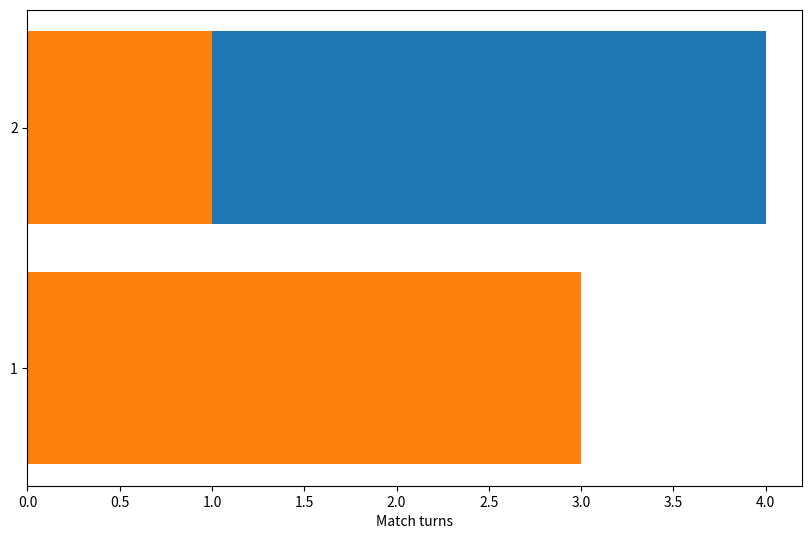

The script that saved this image:
import matplotlib.pyplot as plt
import re
import numpy as np

#y-axis = Spieltage
Matches = ('1','2')
## turns = Length of input Bitvector!
turns = 5
#segments = 2
##first: read turns into lists/numpy arrays, add consecutve numer to 'matches'
###second: try to map data to matches -> np.array(len(Bitvector_spieler1), len(Bitvector_spieler1))

#generate test data
#data = 3 + 10* np.random.rand(segments, len(Matches))
# store np.sum(Bitvector)in ndarray
input = np.array([[2,4], [3,1]], np.int32)
#data = 3 + 10* np.random.rand(segments, len(Matches))
#reinit y_vals to len matches
y_pos = np.arange(1,len(Matches)+1)
plt_array = []
#set width: 0.25
width = 0.25
colors ='rg'
fig, ax = plt.subplots(figsize =(10,6.18))
##loop over arrays and plot bars
left = np.zeros(len(Matches))
for idx, data in enumerate(input):
    plt_array.append(ax.barh(y_pos, data,
      align='center',
      left=left))
    # accumulate the left-hand offsets
    #left += data
ax.set_yticks(y_pos)
ax.set_yticklabels(Matches)
ax.set_xlabel('Match turns')

plt.show()

'''
# generate some multi-dimensional data & arbitrary labels
data = 3 + 10* np.random.rand(segments, len(people))
percentages = (np.random.randint(5,20, (len(people), segments)))
y_pos = np.arange(len(people))
'''
'''
###  Example Data input as Bitvector
#### Problems: Number of rounds per Game may differ!
fig = plt.figure(figsize=(10,6.8))
ax = fig.add_subplot(111)

colors ='rgbmc'
patch_handles = []
#left = np.zeros(len(people)) # left alignment of data starts at zero
left = np.zeros(len(Matches))
for i, d in enumerate(data):
    patch_handles.append(ax.barh(y_pos, d,
      color=colors[i%len(colors)], align='center',
      left=left))
    # accumulate the left-hand offsets
    left += d

# go through all of the bar segments and annotate
for j in range(len(patch_handles)):
    for i, patch in enumerate(patch_handles[j].get_children()):
        bl = patch.get_xy()
        x = 0.5*patch.get_width() + bl[0]
        y = 0.5*patch.get_height() + bl[1]
        ax.text(x,y, "%d%%" % (percentages[i,j]), ha='center')

ax.set_yticks(y_pos)
ax.set_yticklabels(people)
ax.set_xlabel('Distance')


plt.show()
'''
